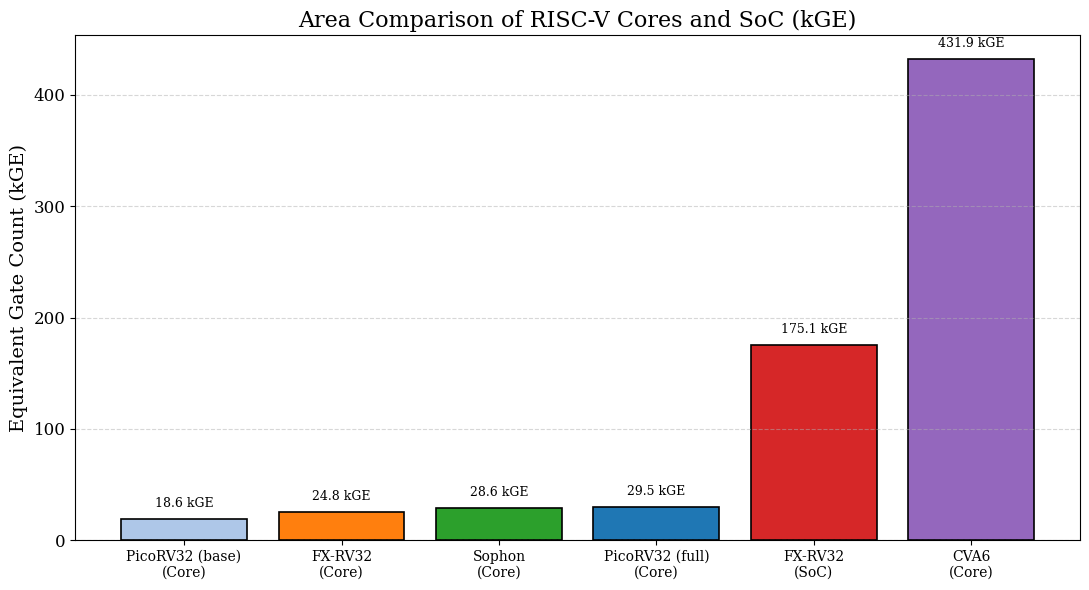

Source code (Python):
import matplotlib.pyplot as plt
import numpy as np

# 数据：设计名称和等效门数 (kGE)
# 换算：1 kGE = 1120 μm² (1 GE = 1.12 μm²)
# PicoRV32 (full) 面积 33086 μm² → 33086 / 1120 = 29.5 kGE
designs = [
    'PicoRV32 (base)\n(Core)',
    'FX-RV32\n(Core)',
    'Sophon\n(Core)',
    'PicoRV32 (full)\n(Core)',
    'FX-RV32\n(SoC)',
    'CVA6\n(Core)'
]
area_kge = [18.6, 24.8, 28.6, 29.5, 175.1, 431.9]

# 颜色（按顺序分配，共6个）
colors = ['#aec7e8', '#ff7f0e', '#2ca02c', '#1f77b4', '#d62728', '#9467bd']

plt.figure(figsize=(11, 6))
bars = plt.bar(designs, area_kge, color=colors, edgecolor='black', linewidth=1.2)

# 柱顶数值标签
for bar in bars:
    height = bar.get_height()
    plt.text(bar.get_x() + bar.get_width()/2., height + 0.02 * max(area_kge),
             f'{height:.1f} kGE', ha='center', va='bottom', fontsize=9, fontname='serif')

plt.ylabel('Equivalent Gate Count (kGE)', fontsize=14, fontname='serif')
plt.title('Area Comparison of RISC-V Cores and SoC (kGE)', fontsize=16, fontname='serif')
plt.xticks(fontsize=10, fontname='serif')
plt.yticks(fontsize=12, fontname='serif')
plt.grid(axis='y', linestyle='--', alpha=0.5)

ax = plt.gca()
ax.ticklabel_format(axis='y', style='plain', useOffset=False)

plt.tight_layout()
plt.savefig('area_comparison_kge.pdf', format='pdf', dpi=300)
plt.savefig('area_comparison_kge.png', dpi=300)
plt.show()
